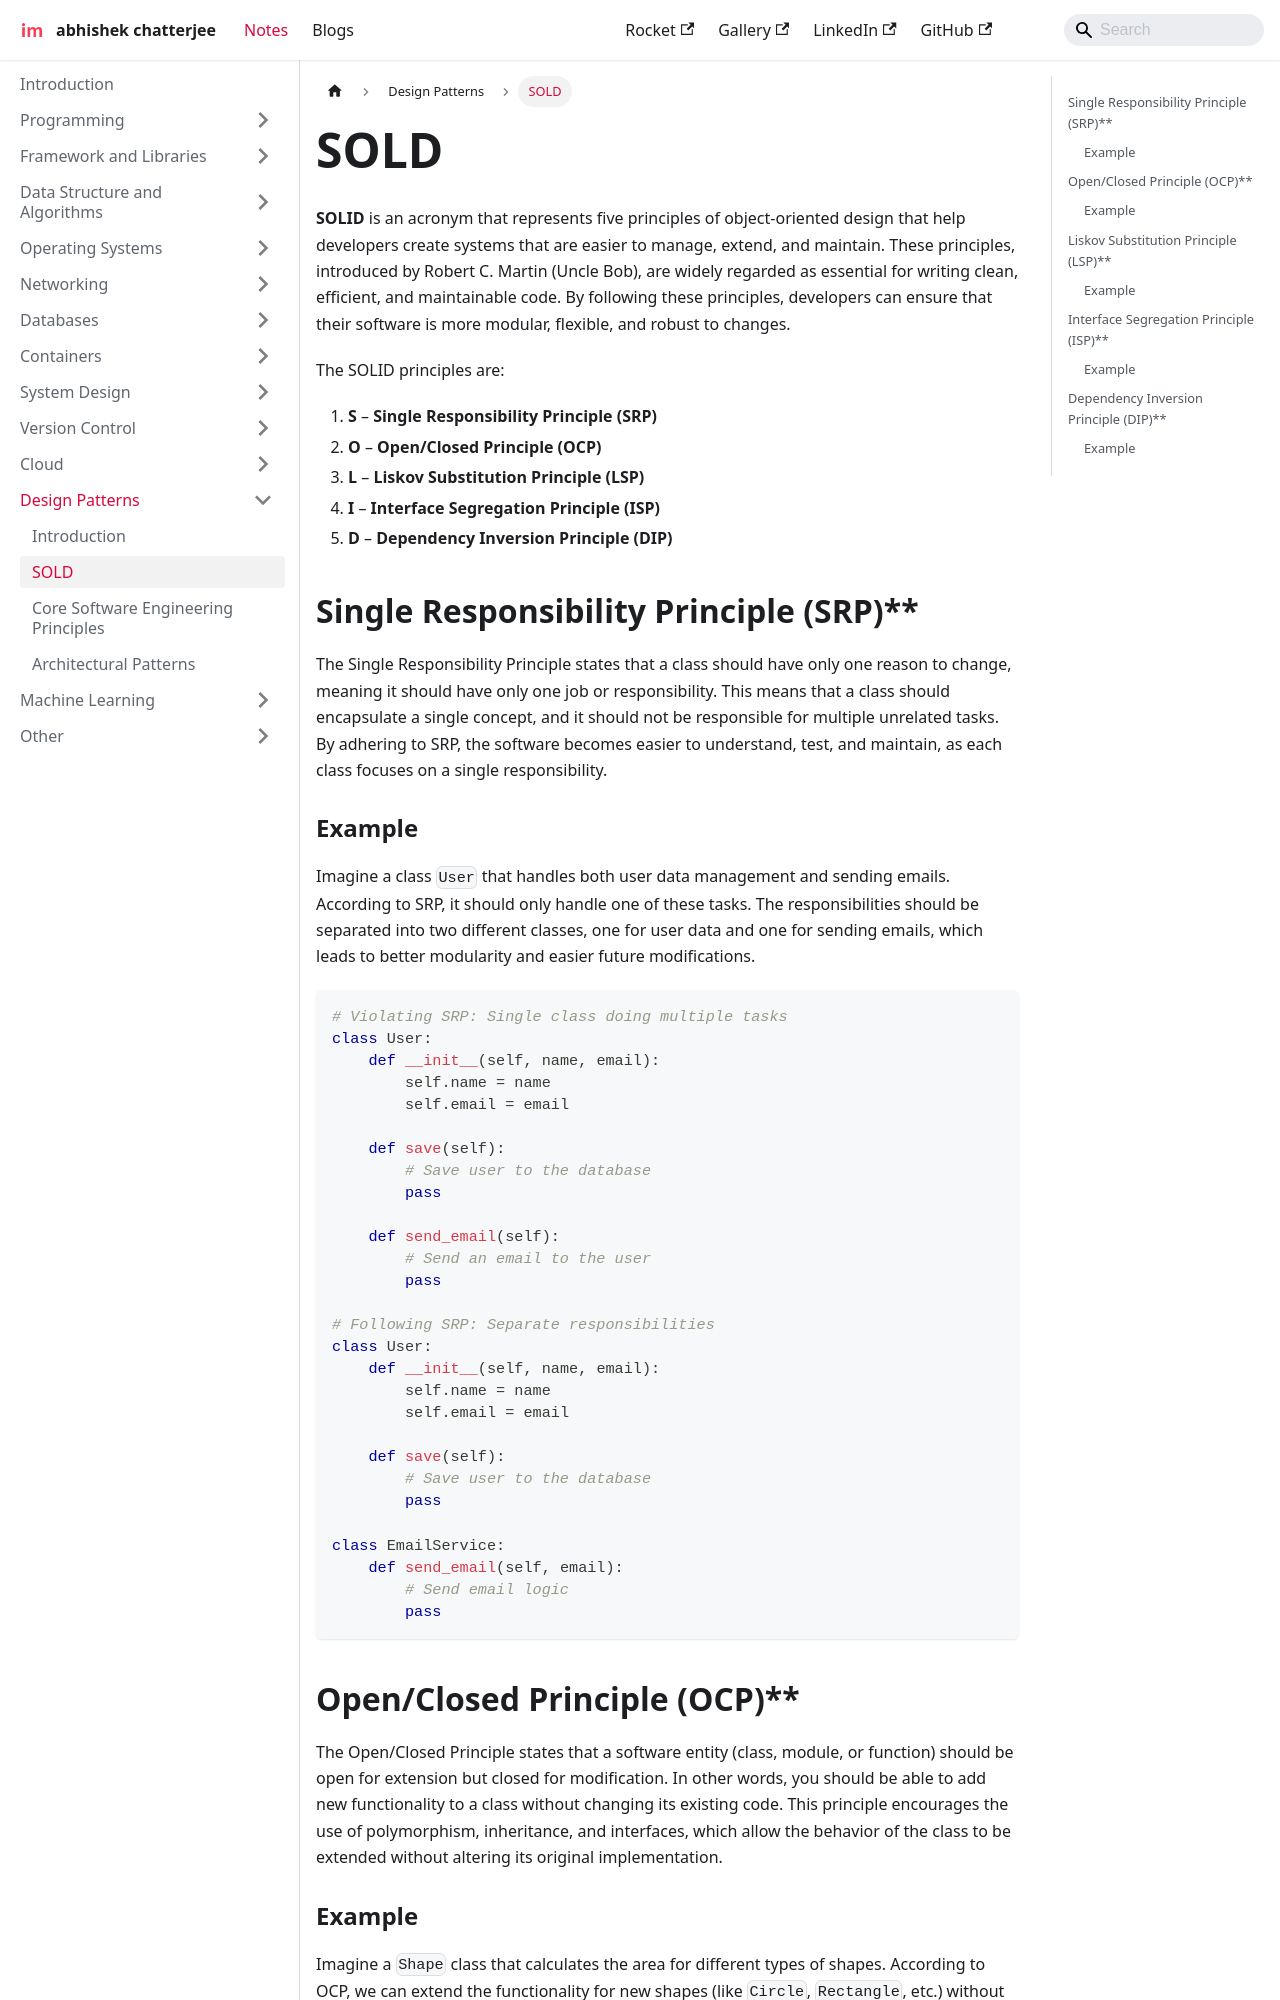

repository: imdeepmind/imdeepmind.github.io · page: docs/design-patterns/solid/index.html · generator: docusaurus

---
sidebar_position: 2
---

# SOLD

**SOLID** is an acronym that represents five principles of object-oriented design that help developers create systems that are easier to manage, extend, and maintain. These principles, introduced by Robert C. Martin (Uncle Bob), are widely regarded as essential for writing clean, efficient, and maintainable code. By following these principles, developers can ensure that their software is more modular, flexible, and robust to changes.

The SOLID principles are:

1. **S** – **Single Responsibility Principle (SRP)**
2. **O** – **Open/Closed Principle (OCP)**
3. **L** – **Liskov Substitution Principle (LSP)**
4. **I** – **Interface Segregation Principle (ISP)**
5. **D** – **Dependency Inversion Principle (DIP)**

## Single Responsibility Principle (SRP)\*\*

The Single Responsibility Principle states that a class should have only one reason to change, meaning it should have only one job or responsibility. This means that a class should encapsulate a single concept, and it should not be responsible for multiple unrelated tasks. By adhering to SRP, the software becomes easier to understand, test, and maintain, as each class focuses on a single responsibility.

### Example

Imagine a class `User` that handles both user data management and sending emails. According to SRP, it should only handle one of these tasks. The responsibilities should be separated into two different classes, one for user data and one for sending emails, which leads to better modularity and easier future modifications.

```python
# Violating SRP: Single class doing multiple tasks
class User:
    def __init__(self, name, email):
        self.name = name
        self.email = email

    def save(self):
        # Save user to the database
        pass

    def send_email(self):
        # Send an email to the user
        pass

# Following SRP: Separate responsibilities
class User:
    def __init__(self, name, email):
        self.name = name
        self.email = email

    def save(self):
        # Save user to the database
        pass

class EmailService:
    def send_email(self, email):
        # Send email logic
        pass
```
